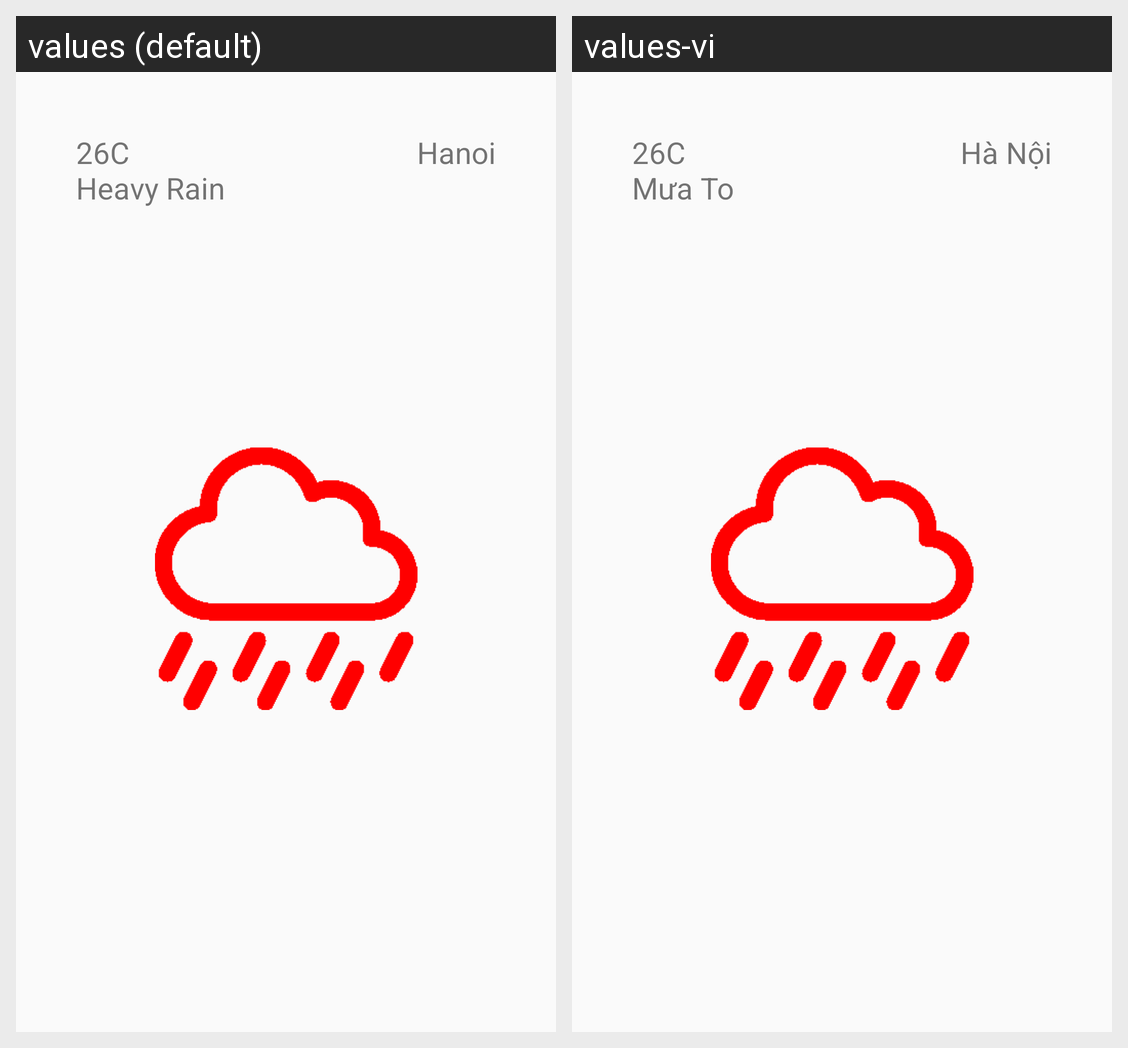

For this localized Android screen grid, give each drawn string resource with its value in every locale shown.
Android screen res/layout/fragment_hanoi_weather.xml rendered under 2 locales, left to right: values (default), values-vi. Device: Nexus 5 (rendered at 1080×1920; each locale shown at half size, 540×960, under a caption strip naming it); theme Theme.USTHWeather.
Strings drawn on this screen, with the default value and each locale's value (text and hints the layout hard-codes, and strings that could not be matched under every locale, appear in the picture but are not listed):

weather_hanoi
  values: 26C
      Heavy Rain
  values-vi: 26C
      Mưa To

hanoi
  values: Hanoi
  values-vi: Hà Nội
